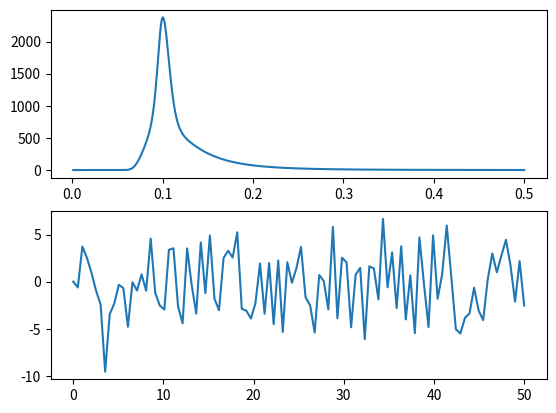

Recreate this plot in Python.
import numpy as np
from scipy.integrate import quad
import matplotlib.pyplot as plt

def djonswap(f, hs, tp):
    """
    returns JONSWAP density for given frequency 

    Args:
        f (_type_): frequency [s^-1]
        hs (_type_): significant wave height [m]
        tp (_type_): significant wave period [s]
    """
    g = 9.81
    fp = 1. / tp

    ## from https://wikiwaves.org/Ocean-Wave_Spectra
    gamma = 3.3
    sigma_a = 0.07 
    sigma_b = 0.09

    sigma = (f < fp) *  sigma_a + (f >= fp) * sigma_b

    gamma_coeff = gamma ** np.exp(-0.5 * (((f / fp - 1)/sigma) ** 2)) 
    unn_dens = g ** 2 * (2 * np.pi) ** -4 * f ** -5 * np.exp(-1.25 * (tp*f) ** -4) * gamma_coeff
    n_dens = unn_dens

    return n_dens

def random_waves_surface(f,t):
    A = np.random.normal(0,1,n_freq) *  np.sqrt(dens*df) 
    B = np.random.normal(0,1,n_freq) *  np.sqrt(dens*df) 
    eta = sum(A * np.cos(2*np.pi*t*f) * B * np.sin(2*np.pi*t*f))
    return eta

if __name__ == "__main__":

    hs = 35
    tp = 10
    f_p = 1/tp

    n_freq = 500
    f_seq = np.linspace(1e-3,f_p*5,n_freq)
    df = f_seq[1] - f_seq[0]

    dens = np.empty(n_freq)

    dens=djonswap(f_seq,hs,tp)

    area = quad(djonswap, f_seq[0], f_seq[n_freq-1], args=(hs,tp))[0]
    #area = df * sum(dens)
    alpha = (hs ** 2. / 16.) / area
    dens = dens * alpha

    area_norm = area * alpha

    spectral_estHs = 4 * np.sqrt(area_norm)

    n_time = 100
    time = np.linspace(1e-3,tp*5,n_time)

    eta = np.empty(n_time)

    for i_t,t in enumerate(time):
        eta[i_t] = random_waves_surface(f_seq,t)

    surface_estHs = 4 * np.std(eta)

    print(spectral_estHs,surface_estHs)
    

    plt.figure()
    plt.subplot(2, 1, 1)
    plt.plot(f_seq,dens)
    
    plt.subplot(2,1,2)
    plt.plot(time,eta)
    plt.show()
